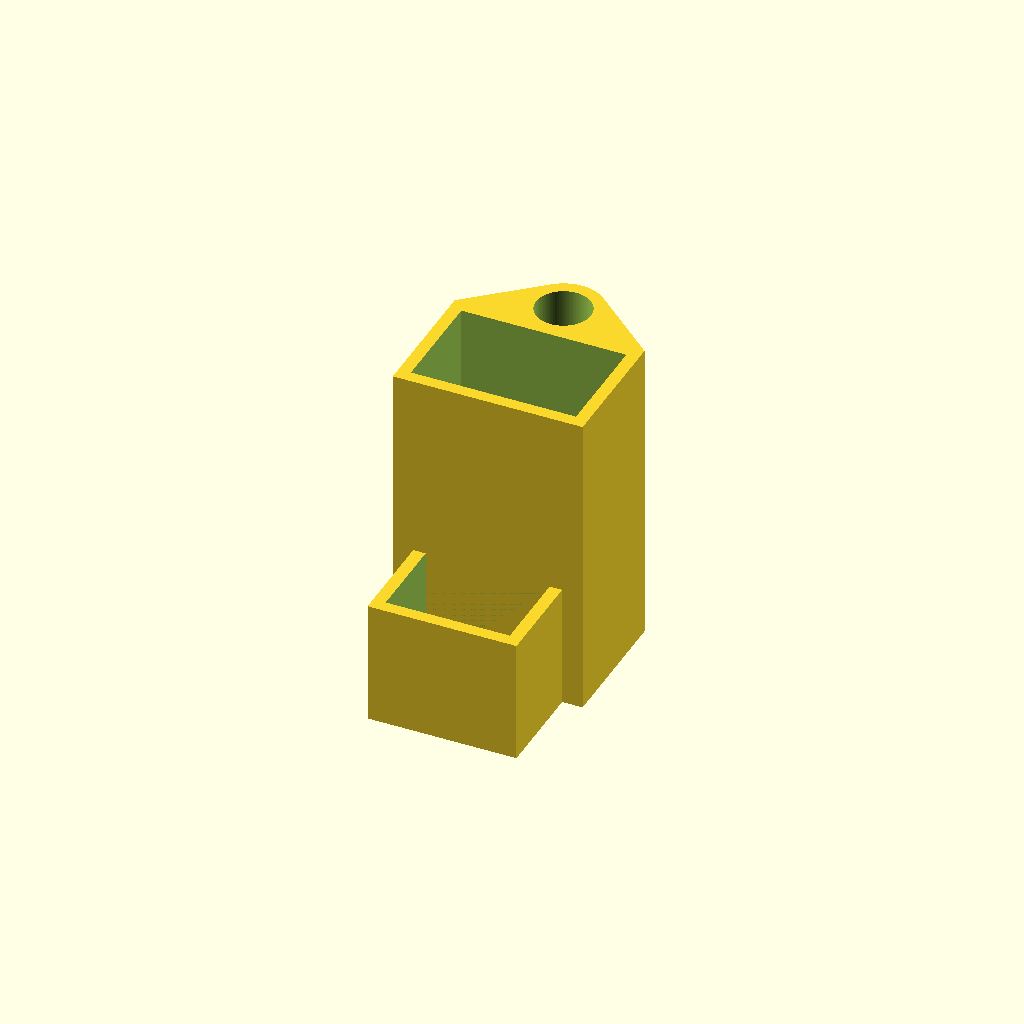
Cell 1: rendered with the file's own defaults.
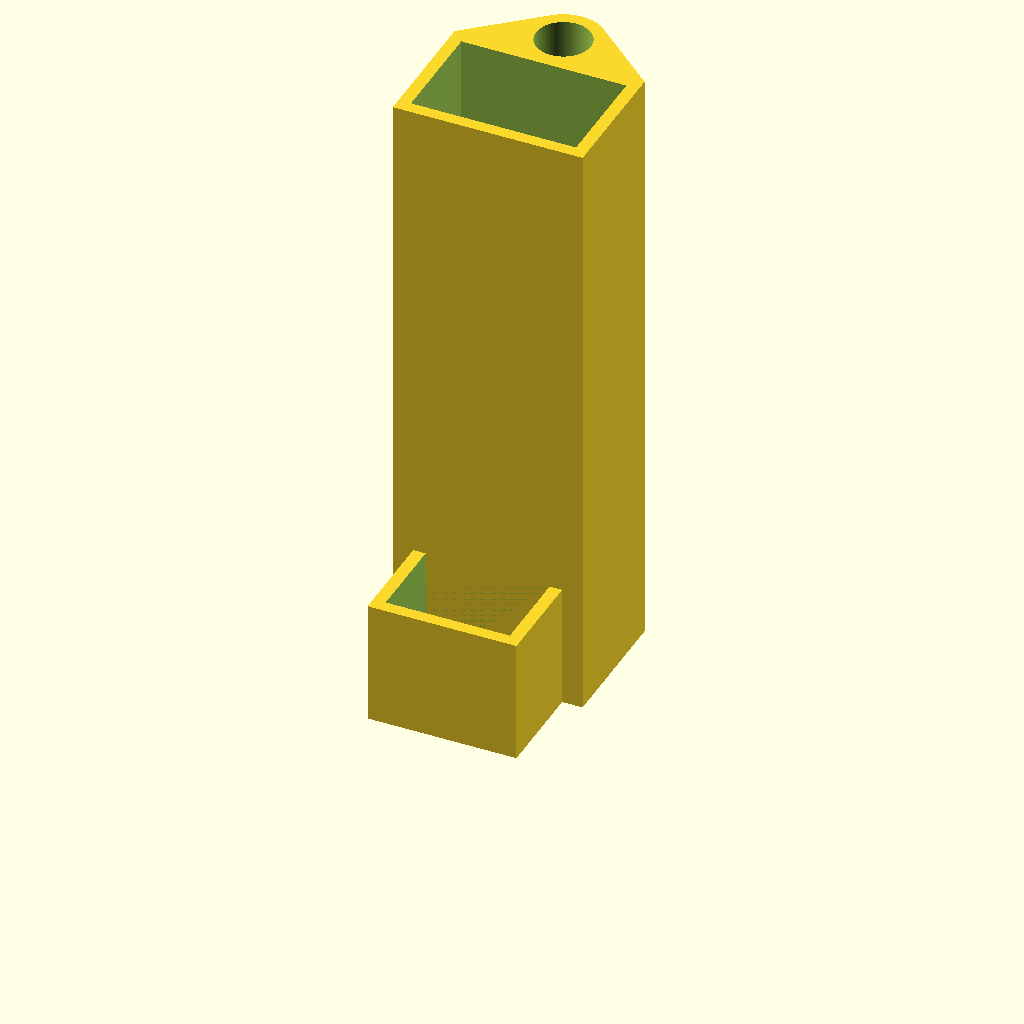
Cell 2 — b_height set to 96, the other parameters unchanged.
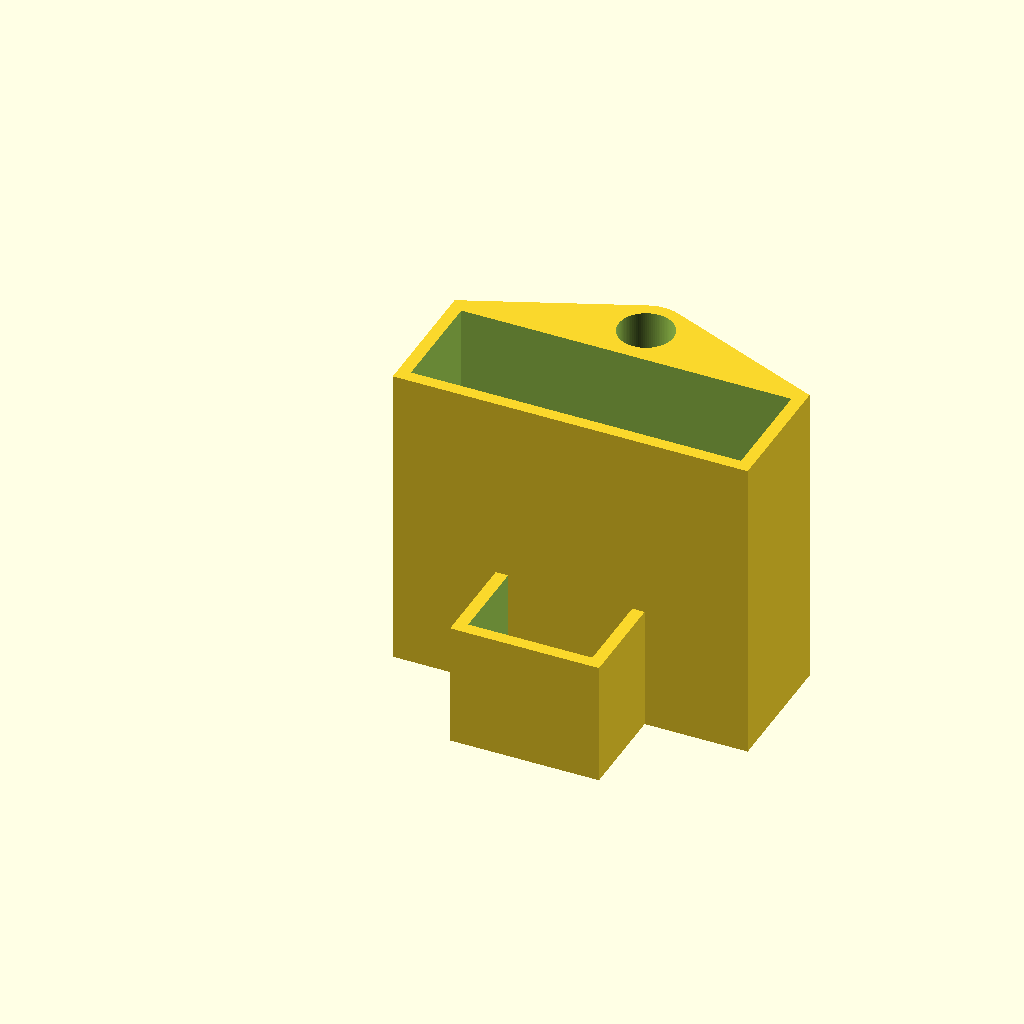
Cell 3 — b_length set to 53.2, the other parameters unchanged.
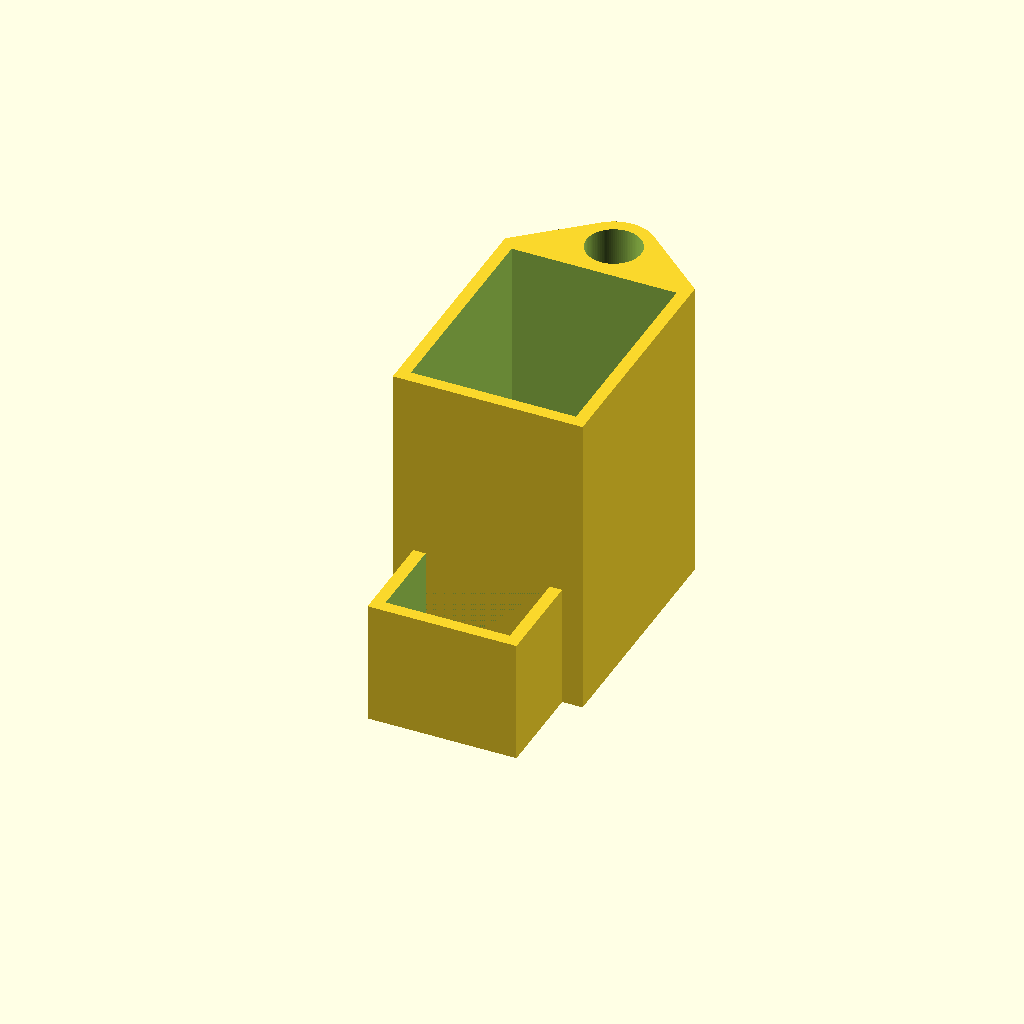
Cell 4: b_width = 34.8 (everything else at default).
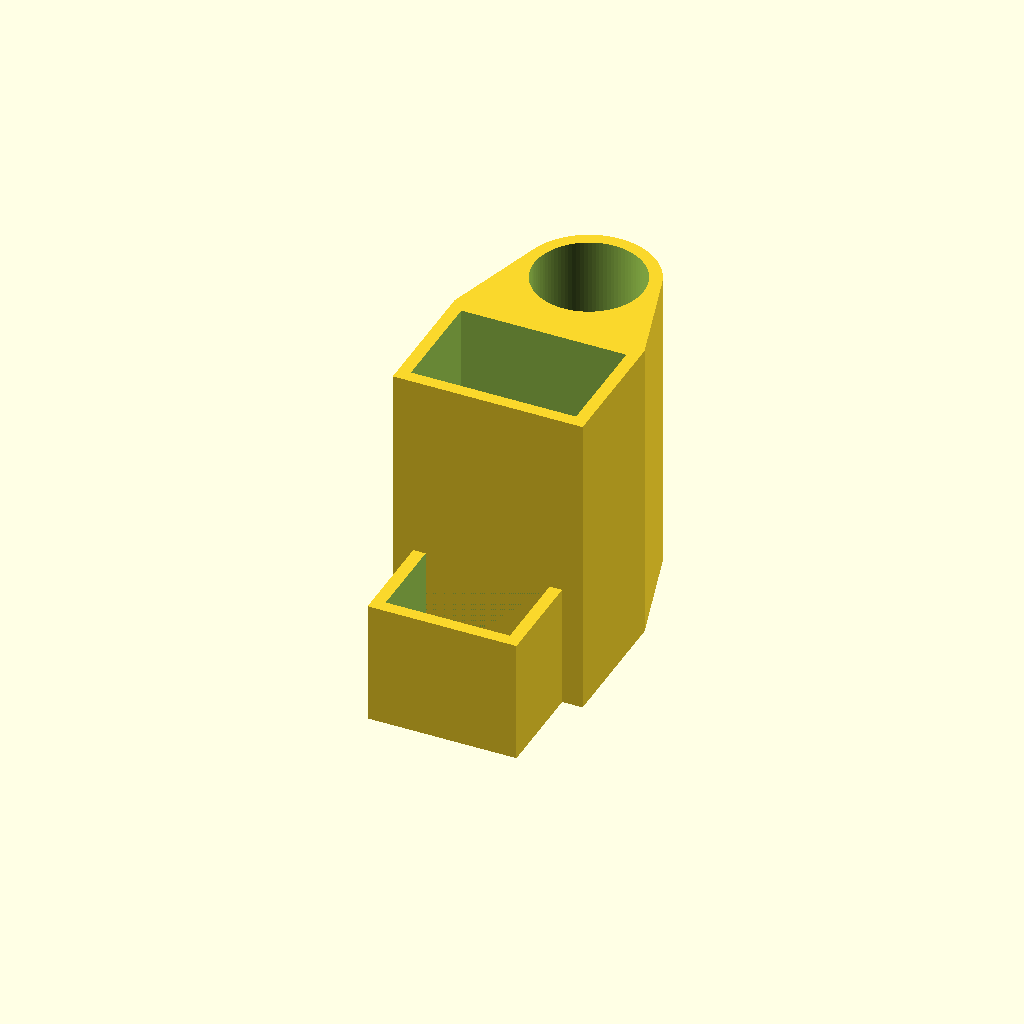
Cell 5: the same model with stick_diameter = 17.6.
All cells are drawn from one camera (rotation 55°, 0°, 25°, orthographic, colour scheme Cornfield), so only the parameter changes between them.
OpenSCAD source file inputs/thingiverse/files/thing-3273068/files/Battery-Holder.scad:

///////////////
// Variables //
///////////////

/* [Option] */

// 0: without switch block, 1: With switch block
switch = 1;

/* [General] */

// Battery case height
b_height = 48;

// Battery case length
b_length = 26.6;

// Battery case width
b_width = 17.4;

// Latern stick diameter
stick_diameter = 8.8;

// Screw hole diameter
screw_hole_diameter = 4.2;

/* [Switch] */

// Switch width
switch_x = 20;

// Switch length
switch_y = 13.8;

// Switch height
switch_z = 20;


/* [Misc] */

// Resolution
$fn=96;

// Avoid artifacts
clearance = 0.01;

// Wall width
wall_width = 2;


///////////
// Build //
///////////

if (switch) {
    translate([
        (b_length+2*wall_width)/2-switch_x/2-wall_width,
        -switch_y-wall_width,
        0
    ]) {
        difference() {
            cube([
                switch_x+2*wall_width,
                switch_y+2*wall_width,
                switch_z
            ]);
            translate([wall_width,wall_width,-clearance]) {
                cube([
                    switch_x,
                    switch_y,
                    switch_z+2*clearance
                ]);
            }
        }
    };
}

difference() {

    hull() {

        // Outer cube
        cube([
            b_length+2*wall_width,
            b_width+2*wall_width,
            b_height+wall_width
        ]);
        
        // Stick case
        translate([
            (b_length+2*wall_width)/2,
            (b_width)+stick_diameter,
            0
        ]) {
            cylinder(
                d=stick_diameter+2*wall_width,
                h=b_height+wall_width
            );
        }
    }

    // Battery hole
    translate([wall_width,wall_width,wall_width]){
        cube([b_length, b_width, b_height+clearance]);
    }
    
    // Stick hole
    translate([
        (b_length+2*wall_width)/2,
        (b_width)+stick_diameter,
        wall_width
    ]) {
        cylinder(
            d=stick_diameter,
            h=b_height+wall_width+clearance
        );
    }
    
    translate([
        (b_length+2*wall_width)/2,
        b_width+stick_diameter+2*wall_width,
        b_height/3+wall_width
    ]) {
        rotate(270, [1,0,0]) {
            cylinder(
                d=screw_hole_diameter,
                h=2*wall_width+clearance
            );
        }
    }
    
    translate([
        (b_length+2*wall_width)/2,
        b_width+stick_diameter+2*wall_width,
        b_height/3*2+wall_width
    ]) {
        rotate(270, [1,0,0]) {
            cylinder(
                d=screw_hole_diameter,
                h=2*wall_width+clearance
            );
        }
    }
}
Parameter table extracted from the source (name, type, default, range or options):
switch: number, default 1
b_height: number, default 48
b_length: number, default 26.6
b_width: number, default 17.4
stick_diameter: number, default 8.8
screw_hole_diameter: number, default 4.2
switch_x: number, default 20
switch_y: number, default 13.8
switch_z: number, default 20
clearance: number, default 0.01
wall_width: number, default 2
